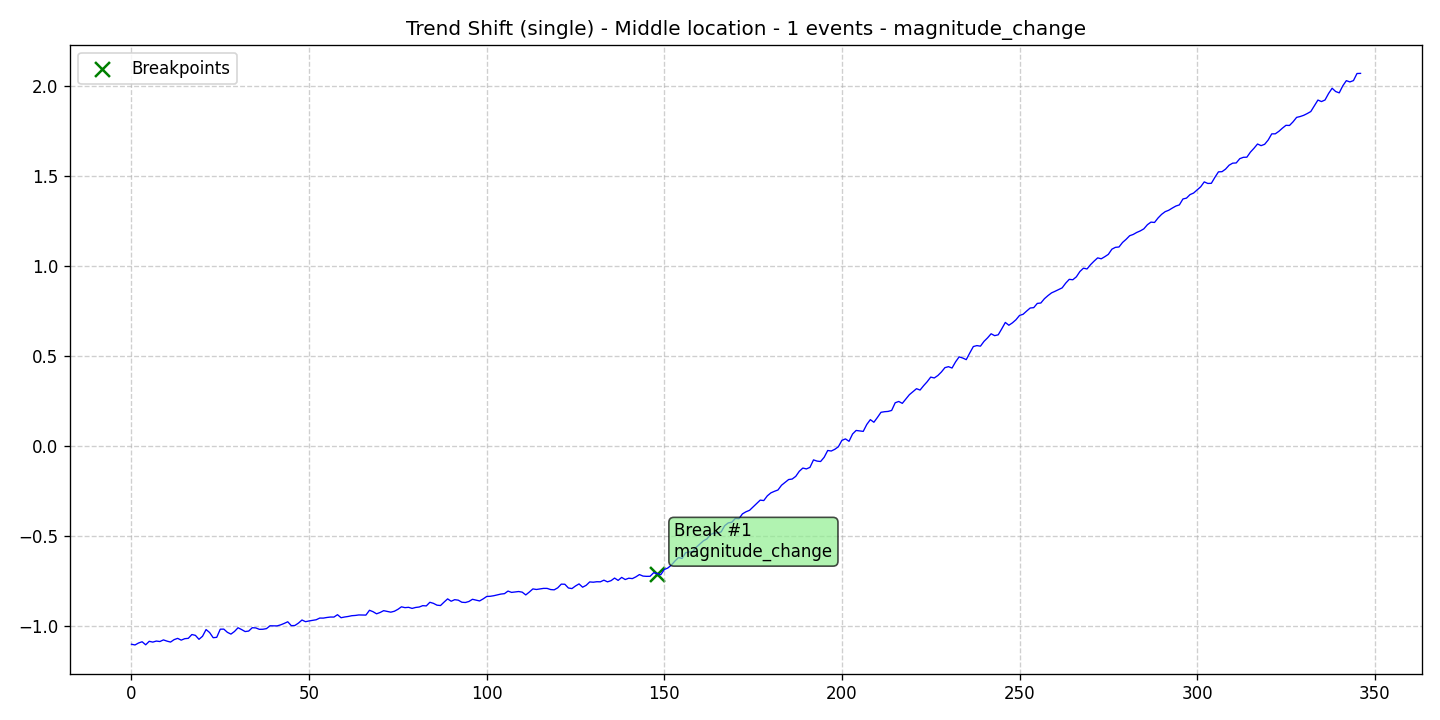

The data file committed next to this chart (first rows):
data, stationary, det_lin_up, det_lin_down, det_quad, det_cubic, det_exp, det_damped, stoc_trend, volatility, single_seas, multiple_seas, point_anom_single, point_anom_multi, collect_anom, context_anom, mean_shift, var_shift, trend_shift, date, is_break, is_anomaly, is_multi, location_beginning
-1.104, 0, 0, 0, 0, 0, 0, 0, 0, 0, 0, 0, 0, 0, 0, 0, 0, 0, 1, 2020-01-01, 0, 0, 0, 0
-1.107, 0, 0, 0, 0, 0, 0, 0, 0, 0, 0, 0, 0, 0, 0, 0, 0, 0, 1, 2020-01-02, 0, 0, 0, 0
-1.096, 0, 0, 0, 0, 0, 0, 0, 0, 0, 0, 0, 0, 0, 0, 0, 0, 0, 1, 2020-01-03, 0, 0, 0, 0
-1.09, 0, 0, 0, 0, 0, 0, 0, 0, 0, 0, 0, 0, 0, 0, 0, 0, 0, 1, 2020-01-04, 0, 0, 0, 0
-1.107, 0, 0, 0, 0, 0, 0, 0, 0, 0, 0, 0, 0, 0, 0, 0, 0, 0, 1, 2020-01-05, 0, 0, 0, 0
-1.087, 0, 0, 0, 0, 0, 0, 0, 0, 0, 0, 0, 0, 0, 0, 0, 0, 0, 1, 2020-01-06, 0, 0, 0, 0
-1.092, 0, 0, 0, 0, 0, 0, 0, 0, 0, 0, 0, 0, 0, 0, 0, 0, 0, 1, 2020-01-07, 0, 0, 0, 0
-1.086, 0, 0, 0, 0, 0, 0, 0, 0, 0, 0, 0, 0, 0, 0, 0, 0, 0, 1, 2020-01-08, 0, 0, 0, 0
-1.088, 0, 0, 0, 0, 0, 0, 0, 0, 0, 0, 0, 0, 0, 0, 0, 0, 0, 1, 2020-01-09, 0, 0, 0, 0
-1.079, 0, 0, 0, 0, 0, 0, 0, 0, 0, 0, 0, 0, 0, 0, 0, 0, 0, 1, 2020-01-10, 0, 0, 0, 0
-1.086, 0, 0, 0, 0, 0, 0, 0, 0, 0, 0, 0, 0, 0, 0, 0, 0, 0, 1, 2020-01-11, 0, 0, 0, 0
-1.091, 0, 0, 0, 0, 0, 0, 0, 0, 0, 0, 0, 0, 0, 0, 0, 0, 0, 1, 2020-01-12, 0, 0, 0, 0
-1.078, 0, 0, 0, 0, 0, 0, 0, 0, 0, 0, 0, 0, 0, 0, 0, 0, 0, 1, 2020-01-13, 0, 0, 0, 0
-1.071, 0, 0, 0, 0, 0, 0, 0, 0, 0, 0, 0, 0, 0, 0, 0, 0, 0, 1, 2020-01-14, 0, 0, 0, 0
-1.081, 0, 0, 0, 0, 0, 0, 0, 0, 0, 0, 0, 0, 0, 0, 0, 0, 0, 1, 2020-01-15, 0, 0, 0, 0
-1.073, 0, 0, 0, 0, 0, 0, 0, 0, 0, 0, 0, 0, 0, 0, 0, 0, 0, 1, 2020-01-16, 0, 0, 0, 0
-1.071, 0, 0, 0, 0, 0, 0, 0, 0, 0, 0, 0, 0, 0, 0, 0, 0, 0, 1, 2020-01-17, 0, 0, 0, 0
-1.049, 0, 0, 0, 0, 0, 0, 0, 0, 0, 0, 0, 0, 0, 0, 0, 0, 0, 1, 2020-01-18, 0, 0, 0, 0
-1.054, 0, 0, 0, 0, 0, 0, 0, 0, 0, 0, 0, 0, 0, 0, 0, 0, 0, 1, 2020-01-19, 0, 0, 0, 0
-1.076, 0, 0, 0, 0, 0, 0, 0, 0, 0, 0, 0, 0, 0, 0, 0, 0, 0, 1, 2020-01-20, 0, 0, 0, 0
-1.059, 0, 0, 0, 0, 0, 0, 0, 0, 0, 0, 0, 0, 0, 0, 0, 0, 0, 1, 2020-01-21, 0, 0, 0, 0
-1.022, 0, 0, 0, 0, 0, 0, 0, 0, 0, 0, 0, 0, 0, 0, 0, 0, 0, 1, 2020-01-22, 0, 0, 0, 0
-1.038, 0, 0, 0, 0, 0, 0, 0, 0, 0, 0, 0, 0, 0, 0, 0, 0, 0, 1, 2020-01-23, 0, 0, 0, 0
-1.067, 0, 0, 0, 0, 0, 0, 0, 0, 0, 0, 0, 0, 0, 0, 0, 0, 0, 1, 2020-01-24, 0, 0, 0, 0
-1.065, 0, 0, 0, 0, 0, 0, 0, 0, 0, 0, 0, 0, 0, 0, 0, 0, 0, 1, 2020-01-25, 0, 0, 0, 0
-1.02, 0, 0, 0, 0, 0, 0, 0, 0, 0, 0, 0, 0, 0, 0, 0, 0, 0, 1, 2020-01-26, 0, 0, 0, 0
-1.019, 0, 0, 0, 0, 0, 0, 0, 0, 0, 0, 0, 0, 0, 0, 0, 0, 0, 1, 2020-01-27, 0, 0, 0, 0
-1.037, 0, 0, 0, 0, 0, 0, 0, 0, 0, 0, 0, 0, 0, 0, 0, 0, 0, 1, 2020-01-28, 0, 0, 0, 0
-1.047, 0, 0, 0, 0, 0, 0, 0, 0, 0, 0, 0, 0, 0, 0, 0, 0, 0, 1, 2020-01-29, 0, 0, 0, 0
-1.032, 0, 0, 0, 0, 0, 0, 0, 0, 0, 0, 0, 0, 0, 0, 0, 0, 0, 1, 2020-01-30, 0, 0, 0, 0
-1.012, 0, 0, 0, 0, 0, 0, 0, 0, 0, 0, 0, 0, 0, 0, 0, 0, 0, 1, 2020-01-31, 0, 0, 0, 0
-1.022, 0, 0, 0, 0, 0, 0, 0, 0, 0, 0, 0, 0, 0, 0, 0, 0, 0, 1, 2020-02-01, 0, 0, 0, 0
-1.033, 0, 0, 0, 0, 0, 0, 0, 0, 0, 0, 0, 0, 0, 0, 0, 0, 0, 1, 2020-02-02, 0, 0, 0, 0
-1.03, 0, 0, 0, 0, 0, 0, 0, 0, 0, 0, 0, 0, 0, 0, 0, 0, 0, 1, 2020-02-03, 0, 0, 0, 0
-1.012, 0, 0, 0, 0, 0, 0, 0, 0, 0, 0, 0, 0, 0, 0, 0, 0, 0, 1, 2020-02-04, 0, 0, 0, 0
-1.013, 0, 0, 0, 0, 0, 0, 0, 0, 0, 0, 0, 0, 0, 0, 0, 0, 0, 1, 2020-02-05, 0, 0, 0, 0
-1.021, 0, 0, 0, 0, 0, 0, 0, 0, 0, 0, 0, 0, 0, 0, 0, 0, 0, 1, 2020-02-06, 0, 0, 0, 0
-1.02, 0, 0, 0, 0, 0, 0, 0, 0, 0, 0, 0, 0, 0, 0, 0, 0, 0, 1, 2020-02-07, 0, 0, 0, 0
-1.017, 0, 0, 0, 0, 0, 0, 0, 0, 0, 0, 0, 0, 0, 0, 0, 0, 0, 1, 2020-02-08, 0, 0, 0, 0
-1.001, 0, 0, 0, 0, 0, 0, 0, 0, 0, 0, 0, 0, 0, 0, 0, 0, 0, 1, 2020-02-09, 0, 0, 0, 0
-1.001, 0, 0, 0, 0, 0, 0, 0, 0, 0, 0, 0, 0, 0, 0, 0, 0, 0, 1, 2020-02-10, 0, 0, 0, 0
-1.001, 0, 0, 0, 0, 0, 0, 0, 0, 0, 0, 0, 0, 0, 0, 0, 0, 0, 1, 2020-02-11, 0, 0, 0, 0
-0.9956, 0, 0, 0, 0, 0, 0, 0, 0, 0, 0, 0, 0, 0, 0, 0, 0, 0, 1, 2020-02-12, 0, 0, 0, 0
-0.9876, 0, 0, 0, 0, 0, 0, 0, 0, 0, 0, 0, 0, 0, 0, 0, 0, 0, 1, 2020-02-13, 0, 0, 0, 0
-0.9785, 0, 0, 0, 0, 0, 0, 0, 0, 0, 0, 0, 0, 0, 0, 0, 0, 0, 1, 2020-02-14, 0, 0, 0, 0
-1, 0, 0, 0, 0, 0, 0, 0, 0, 0, 0, 0, 0, 0, 0, 0, 0, 0, 1, 2020-02-15, 0, 0, 0, 0
-0.9992, 0, 0, 0, 0, 0, 0, 0, 0, 0, 0, 0, 0, 0, 0, 0, 0, 0, 1, 2020-02-16, 0, 0, 0, 0
-0.9859, 0, 0, 0, 0, 0, 0, 0, 0, 0, 0, 0, 0, 0, 0, 0, 0, 0, 1, 2020-02-17, 0, 0, 0, 0
-0.9687, 0, 0, 0, 0, 0, 0, 0, 0, 0, 0, 0, 0, 0, 0, 0, 0, 0, 1, 2020-02-18, 0, 0, 0, 0
-0.9779, 0, 0, 0, 0, 0, 0, 0, 0, 0, 0, 0, 0, 0, 0, 0, 0, 0, 1, 2020-02-19, 0, 0, 0, 0
-0.9739, 0, 0, 0, 0, 0, 0, 0, 0, 0, 0, 0, 0, 0, 0, 0, 0, 0, 1, 2020-02-20, 0, 0, 0, 0
-0.9706, 0, 0, 0, 0, 0, 0, 0, 0, 0, 0, 0, 0, 0, 0, 0, 0, 0, 1, 2020-02-21, 0, 0, 0, 0
-0.9672, 0, 0, 0, 0, 0, 0, 0, 0, 0, 0, 0, 0, 0, 0, 0, 0, 0, 1, 2020-02-22, 0, 0, 0, 0
-0.9578, 0, 0, 0, 0, 0, 0, 0, 0, 0, 0, 0, 0, 0, 0, 0, 0, 0, 1, 2020-02-23, 0, 0, 0, 0
-0.9581, 0, 0, 0, 0, 0, 0, 0, 0, 0, 0, 0, 0, 0, 0, 0, 0, 0, 1, 2020-02-24, 0, 0, 0, 0
-0.9547, 0, 0, 0, 0, 0, 0, 0, 0, 0, 0, 0, 0, 0, 0, 0, 0, 0, 1, 2020-02-25, 0, 0, 0, 0
-0.9522, 0, 0, 0, 0, 0, 0, 0, 0, 0, 0, 0, 0, 0, 0, 0, 0, 0, 1, 2020-02-26, 0, 0, 0, 0
-0.9523, 0, 0, 0, 0, 0, 0, 0, 0, 0, 0, 0, 0, 0, 0, 0, 0, 0, 1, 2020-02-27, 0, 0, 0, 0
-0.9391, 0, 0, 0, 0, 0, 0, 0, 0, 0, 0, 0, 0, 0, 0, 0, 0, 0, 1, 2020-02-28, 0, 0, 0, 0
-0.9559, 0, 0, 0, 0, 0, 0, 0, 0, 0, 0, 0, 0, 0, 0, 0, 0, 0, 1, 2020-02-29, 0, 0, 0, 0
... 287 more rows
